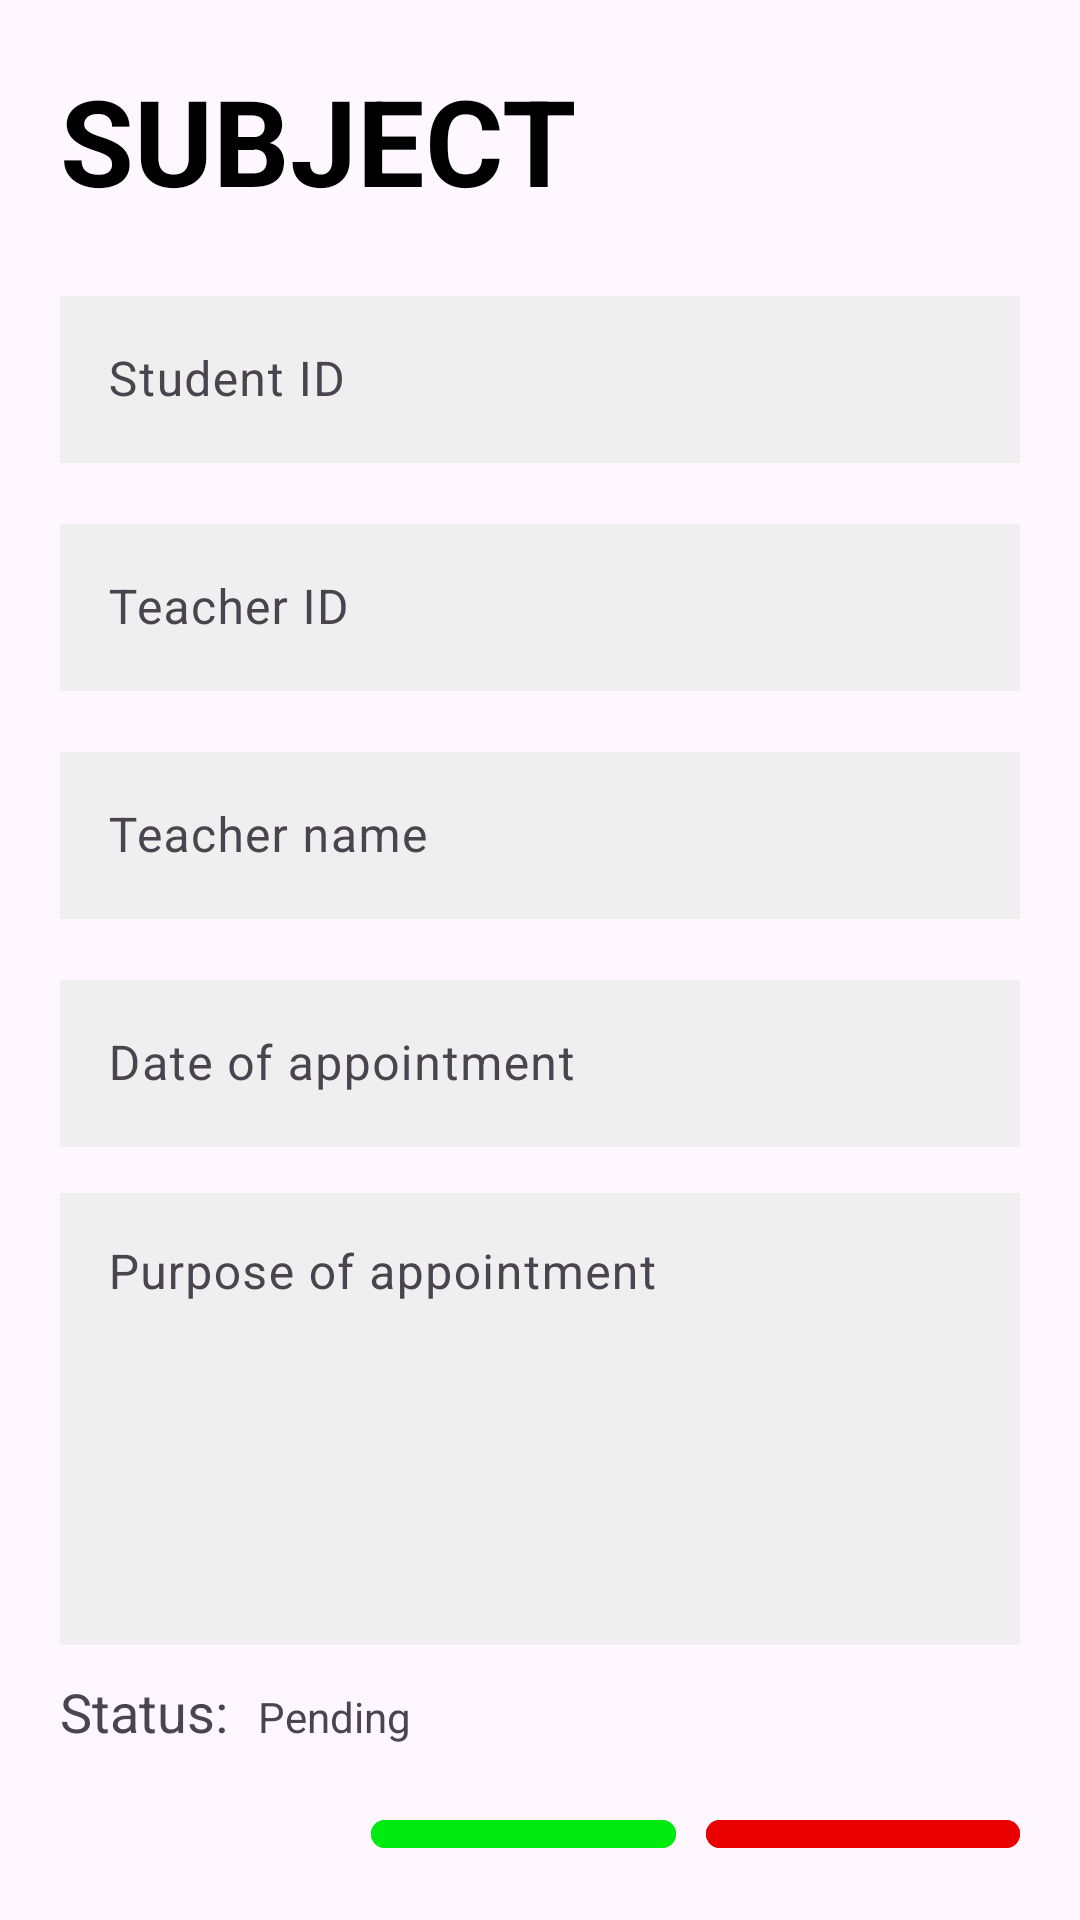

This screen was rendered from an Android layout file. Write that file and the resources it references.
<!-- AndroidManifest.xml: application theme Theme.StudentTeacherAppointment -->
<!-- res/layout/activity_accept_decline.xml -->
<?xml version="1.0" encoding="utf-8"?>
<LinearLayout xmlns:android="http://schemas.android.com/apk/res/android"
    xmlns:app="http://schemas.android.com/apk/res-auto"
    xmlns:tools="http://schemas.android.com/tools"
    android:layout_width="match_parent"
    android:layout_height="match_parent"
    android:orientation="vertical"
    android:padding="20dp"
    tools:context=".fragments.TeacherNewSubjectFragment">

    <TextView
        android:id="@+id/tvSubjectCheck"
        android:layout_width="wrap_content"
        android:layout_height="wrap_content"
        android:text="SUBJECT"
        android:textColor="@color/black"
        android:textSize="40sp"
        android:textStyle="bold" />

    <com.google.android.material.textfield.TextInputLayout
        android:id="@+id/loIdStudCheck"
        android:layout_width="match_parent"
        android:layout_height="wrap_content"
        android:layout_marginTop="20dp">

        <com.google.android.material.textfield.TextInputEditText
            android:id="@+id/etIdStudCheck"
            android:layout_width="match_parent"
            android:layout_height="wrap_content"
            android:background="@color/light_gray"
            android:enabled="false"
            android:hint="Student ID" />


    </com.google.android.material.textfield.TextInputLayout>

    <com.google.android.material.textfield.TextInputLayout
        android:id="@+id/loIdTeachCheck"
        android:layout_width="match_parent"
        android:layout_height="wrap_content"
        android:layout_marginTop="15dp">

        <com.google.android.material.textfield.TextInputEditText
            android:id="@+id/etIdTeachCheck"
            android:layout_width="match_parent"
            android:layout_height="wrap_content"
            android:background="@color/light_gray"
            android:enabled="false"
            android:hint="Teacher ID" />


    </com.google.android.material.textfield.TextInputLayout>

    <com.google.android.material.textfield.TextInputLayout
        android:id="@+id/loTeachNameCheck"
        android:layout_width="match_parent"
        android:layout_height="wrap_content"
        android:layout_marginTop="15dp">

        <com.google.android.material.textfield.TextInputEditText
            android:id="@+id/etTeachNameCheck"
            android:layout_width="match_parent"
            android:layout_height="wrap_content"
            android:background="@color/light_gray"
            android:enabled="false"
            android:hint="Teacher name" />


    </com.google.android.material.textfield.TextInputLayout>


    <com.google.android.material.textfield.TextInputLayout
        android:id="@+id/loDateCheck"
        android:layout_width="match_parent"
        android:layout_height="wrap_content"
        android:layout_marginTop="15dp"
        app:endIconDrawable="@drawable/ic_calendar"
        app:endIconMode="custom">

        <com.google.android.material.textfield.TextInputEditText
            android:id="@+id/etDateCheck"
            android:layout_width="match_parent"
            android:layout_height="wrap_content"
            android:inputType="date"
            android:background="@color/light_gray"
            android:enabled="false"
            android:hint="Date of appointment" />


    </com.google.android.material.textfield.TextInputLayout>


    <com.google.android.material.textfield.TextInputLayout
        android:id="@+id/loPurposeCheck"
        android:layout_width="match_parent"
        android:layout_height="wrap_content"
        android:layout_marginTop="10dp">


        <com.google.android.material.textfield.TextInputEditText
            android:id="@+id/etPurposeCheck"
            android:layout_width="match_parent"
            android:layout_height="wrap_content"
            android:gravity="top"
            android:inputType="textMultiLine"
            android:background="@color/light_gray"
            android:enabled="false"
            android:hint="Purpose of appointment"
            android:lines="6" />


    </com.google.android.material.textfield.TextInputLayout>


    <LinearLayout
        android:layout_width="match_parent"
        android:layout_height="wrap_content"
        android:layout_marginVertical="10dp"
        android:orientation="horizontal">

        <TextView
            android:layout_width="wrap_content"
            android:layout_height="wrap_content"
            android:layout_marginEnd="10dp"
            android:text="Status:"
            android:textSize="18sp" />

        <TextView
            android:id="@+id/tvStatusCheck"
            android:layout_width="wrap_content"
            android:layout_height="wrap_content"
            android:text="Pending" />


    </LinearLayout>


    <LinearLayout
        android:layout_width="wrap_content"
        android:layout_height="wrap_content"
        android:orientation="horizontal"
        android:layout_marginTop="10dp"
        android:layout_gravity="end">

        <com.google.android.material.button.MaterialButton
            android:id="@+id/btnAcceptCheck"
            android:layout_width="wrap_content"
            android:layout_height="wrap_content"
            android:text="ACCEPT"
            app:cornerRadius="5dp"
            android:backgroundTint="#00EB10"
            android:layout_marginEnd="10dp"/>

        <com.google.android.material.button.MaterialButton
            android:id="@+id/btnDeclineCheck"
            android:layout_width="wrap_content"
            android:layout_height="wrap_content"
            android:text="DECLINE"
            android:backgroundTint="#EB0000"
            app:cornerRadius="5dp" />


    </LinearLayout>




</LinearLayout>
<!-- resources referenced by this layout -->
<resources>
  <color name="black">#FF000000</color>
  <color name="light_gray">#efefef</color>
  <style name="Theme.StudentTeacherAppointment" parent="Base.Theme.StudentTeacherAppointment" />
  <style name="Base.Theme.StudentTeacherAppointment" parent="Theme.Material3.DayNight.NoActionBar">
          
          
          <item name="background">@color/white</item>
      </style>
  <color name="white">#FFFFFFFF</color>
</resources>
